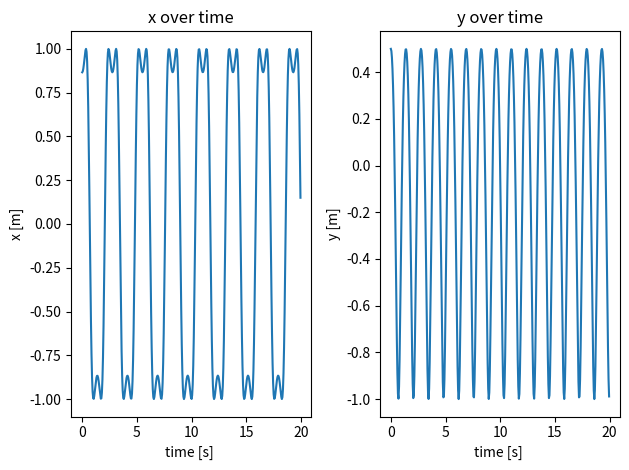

Here is the Python script that generated this plot:
from numpy import sin, cos
import numpy as np
import scipy.integrate as integrate
import matplotlib.pyplot as plt
import matplotlib.animation as animation


# Pendulum Set up
class pendulum:
   def __init__(self,l,m,c,k):
       self.l = l
       self.m = m
       self.c = c
       self.k = k

# l: initial length of pendulum 1 in m
# m: mass of pendulum 1 in kg
# c: Damping of the joint
# k: Spring constant of the pendulum rod

pen1 = pendulum(1,1,0,1000000)

# Environmental Constant
g = 9.8  # acceleration due to gravity, in m/s^2

def derivs(state, t):

    dthdt = np.zeros_like(state)

    dthdt[0] = - g/(state[3]+pen1.l) * np.sin(state[1]) - 2 * state[2] * state[0] / (state[3]+pen1.l) - pen1.c/pen1.m * state[0]

    dthdt[1] = state[0]

    dthdt[2] = (pen1.l+state[3])*state[0]**2 - pen1.k / pen1.m * state[3] + g * np.cos(state[1])

    dthdt[3] = state[2]

    return dthdt

#time array from 0..100 sampled at 0.05 second steps
dt = 0.05
t = np.arange(0, 20, dt)

# initial conditions
# th is initial angle,  w is initial angular velocitie
# l0 is the initial length of the rod, v0 is the initial longitudial velocity of the pendulum
w0 = 0
th0 = 120
v0 = 0
l0 = 0

# initial value for state vectors
state = [np.radians(w0),np.radians(th0),v0, l0]

# integrate ODE to obtain the angle values
th = integrate.odeint(derivs, state, t)

x = (pen1.l+th[:,3])*sin(th[:, 1])
y = -(pen1.l+th[:,3])*cos(th[:, 1])


fig, axs = plt.subplots(1, 2)

plot1, = axs[0].plot(t, x)
axs[0].set_title('x over time')
axs[0].set_xlabel('time [s] ')
axs[0].set_ylabel('x [m]')
plot2, = axs[1].plot(t, y)
axs[1].set_title('y over time')
axs[1].set_xlabel('time [s] ')
axs[1].set_ylabel('y [m]')


plt.tight_layout()
plt.show()